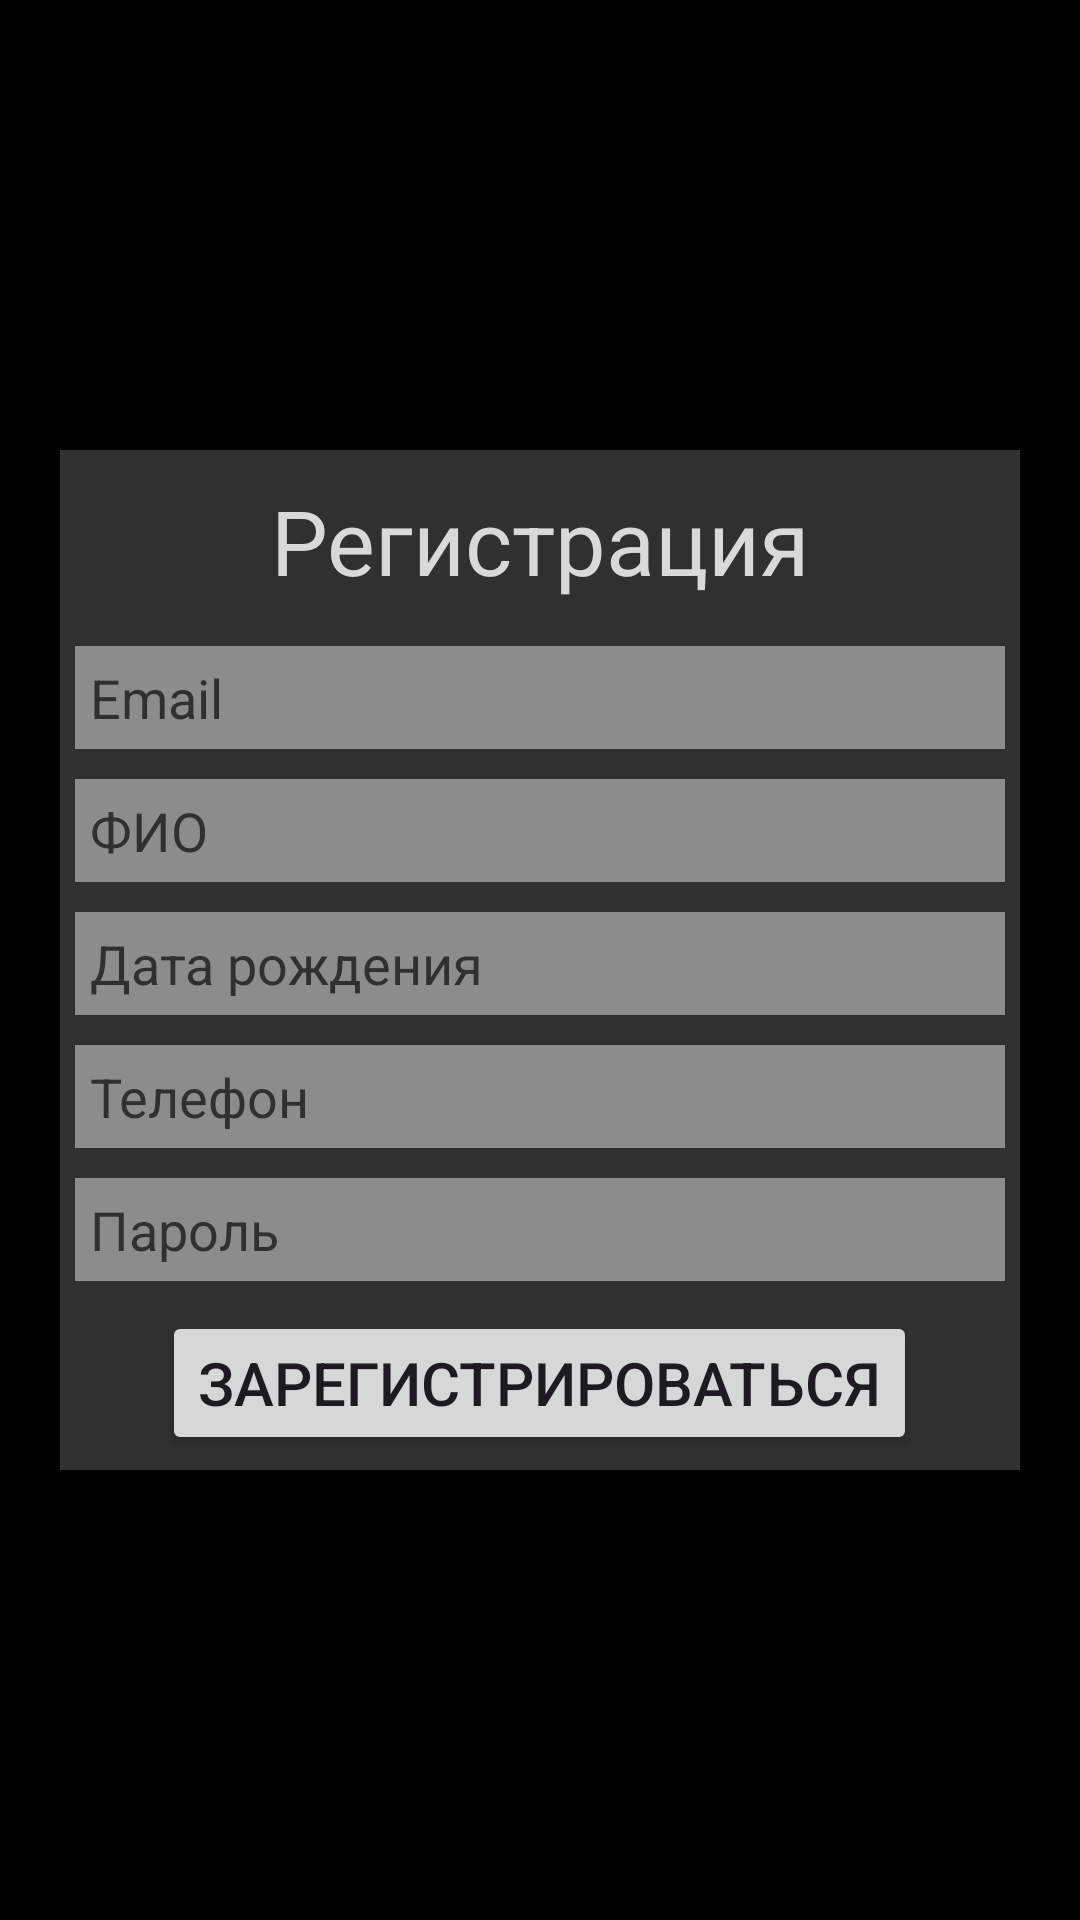

Here is an Android app screen rendered from its layout file. Give the layout XML and the strings, colors and styles it references.
<!-- AndroidManifest.xml: application theme Theme.VKR_RzaevaAB -->
<!-- res/layout/sign_up_window.xml -->
<?xml version="1.0" encoding="utf-8"?>
<LinearLayout xmlns:android="http://schemas.android.com/apk/res/android"
    android:id="@+id/popup_element"
    android:layout_width="match_parent"
    android:layout_height="match_parent"
    android:layout_gravity="center"
    android:gravity="center"
    android:orientation="vertical"
    android:background="@color/black">

    <ScrollView
        android:layout_width="match_parent"
        android:layout_height="match_parent">

        <LinearLayout
            android:layout_margin="20dp"
            android:layout_gravity="center"
            android:layout_width="match_parent"
            android:layout_height="match_parent"
            android:orientation="vertical"
            android:background="@color/darkGrey">

            <TextView
                android:layout_margin="10dp"
                android:layout_width="match_parent"
                android:layout_height="wrap_content"
                android:text="Регистрация"
                android:textColor="@color/lightGrey"
                android:textSize="30dp"
                android:gravity="center"/>

            <EditText
                android:id="@+id/edt_dia_email_id"
                android:hint="Email"
                android:textColorHint="@color/darkGrey"
                android:layout_width="match_parent"
                android:layout_height="wrap_content"
                android:padding="5dp"
                android:layout_margin="5dp"
                android:background="@color/grey"/>

            <EditText
                android:id="@+id/edt_dia_fio"
                android:hint="ФИО"
                android:textColorHint="@color/darkGrey"
                android:layout_width="match_parent"
                android:layout_height="wrap_content"
                android:padding="5dp"
                android:layout_margin="5dp"
                android:background="@color/grey"/>

            <EditText
                android:id="@+id/edt_dia_birthdate"
                android:hint="Дата рождения"
                android:textColorHint="@color/darkGrey"
                android:layout_width="match_parent"
                android:layout_height="wrap_content"
                android:padding="5dp"
                android:layout_margin="5dp"
                android:background="@color/grey"/>

            <EditText
                android:id="@+id/edt_dia_telephone"
                android:hint="Телефон"
                android:textColorHint="@color/darkGrey"
                android:layout_width="match_parent"
                android:layout_height="wrap_content"
                android:padding="5dp"
                android:layout_margin="5dp"
                android:background="@color/grey"/>

            <EditText
                android:id="@+id/edt_dia_password"
                android:hint="Пароль"
                android:textColorHint="@color/darkGrey"
                android:layout_width="match_parent"
                android:layout_height="wrap_content"
                android:padding="5dp"
                android:layout_margin="5dp"
                android:background="@color/grey"/>

            <Button
                android:id="@+id/btn_dia_submit"
                android:layout_margin="5dp"
                android:layout_weight="1"
                android:text="Зарегистрироваться"
                android:layout_width="wrap_content"
                android:layout_gravity="center_horizontal"
                android:layout_height="wrap_content"
                android:textSize="20dp"/>

        </LinearLayout>
    </ScrollView>
</LinearLayout>
<!-- resources referenced by this layout -->
<resources>
  <color name="black">#FF000000</color>
  <color name="darkGrey">#303030</color>
  <color name="grey">#8C8C8C</color>
  <color name="lightGrey">#D9D9D9</color>
  <style name="Theme.VKR_RzaevaAB" parent="Base.Theme.VKR_RzaevaAB" />
  <style name="Base.Theme.VKR_RzaevaAB" parent="Theme.Material3.DayNight.NoActionBar">
          
          
      </style>
</resources>
